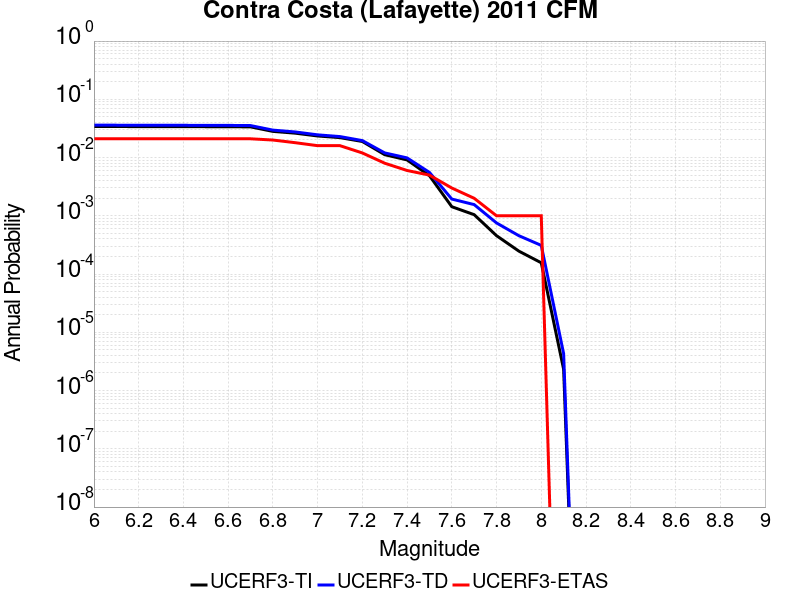

Values plotted in this chart, from the file beside it:
Magnitude, UCERF3-TI Prob, UCERF3-TD Prob, UCERF3-ETAS Prob
6.0, 0.03413, 0.03596, 0.021
6.1, 0.03413, 0.03596, 0.021
6.2, 0.03398, 0.0358, 0.021
6.3, 0.03398, 0.0358, 0.021
6.4, 0.03398, 0.0358, 0.021
6.5, 0.03388, 0.0357, 0.021
6.6, 0.03385, 0.03566, 0.021
6.7, 0.03364, 0.03543, 0.021
6.8, 0.02815, 0.02959, 0.02
6.9, 0.02622, 0.02752, 0.018
7.0, 0.02347, 0.02456, 0.016
7.1, 0.02199, 0.02293, 0.016
7.2, 0.01889, 0.01955, 0.012
7.3, 0.0112, 0.01202, 0.008
7.4, 0.009107, 0.009868, 0.006
7.5, 0.004886, 0.005563, 0.005
7.6, 0.001432, 0.001939, 0.003
7.7, 0.001046, 0.001558, 0.002
7.8, 4.559571E-4, 7.541148E-4, 0.001
7.9, 2.4730802E-4, 4.5526383E-4, 0.001
8.0, 1.5608732E-4, 3.105341E-4, 0.001
8.1, 2.3121406E-6, 4.2934407E-6, 0.0
